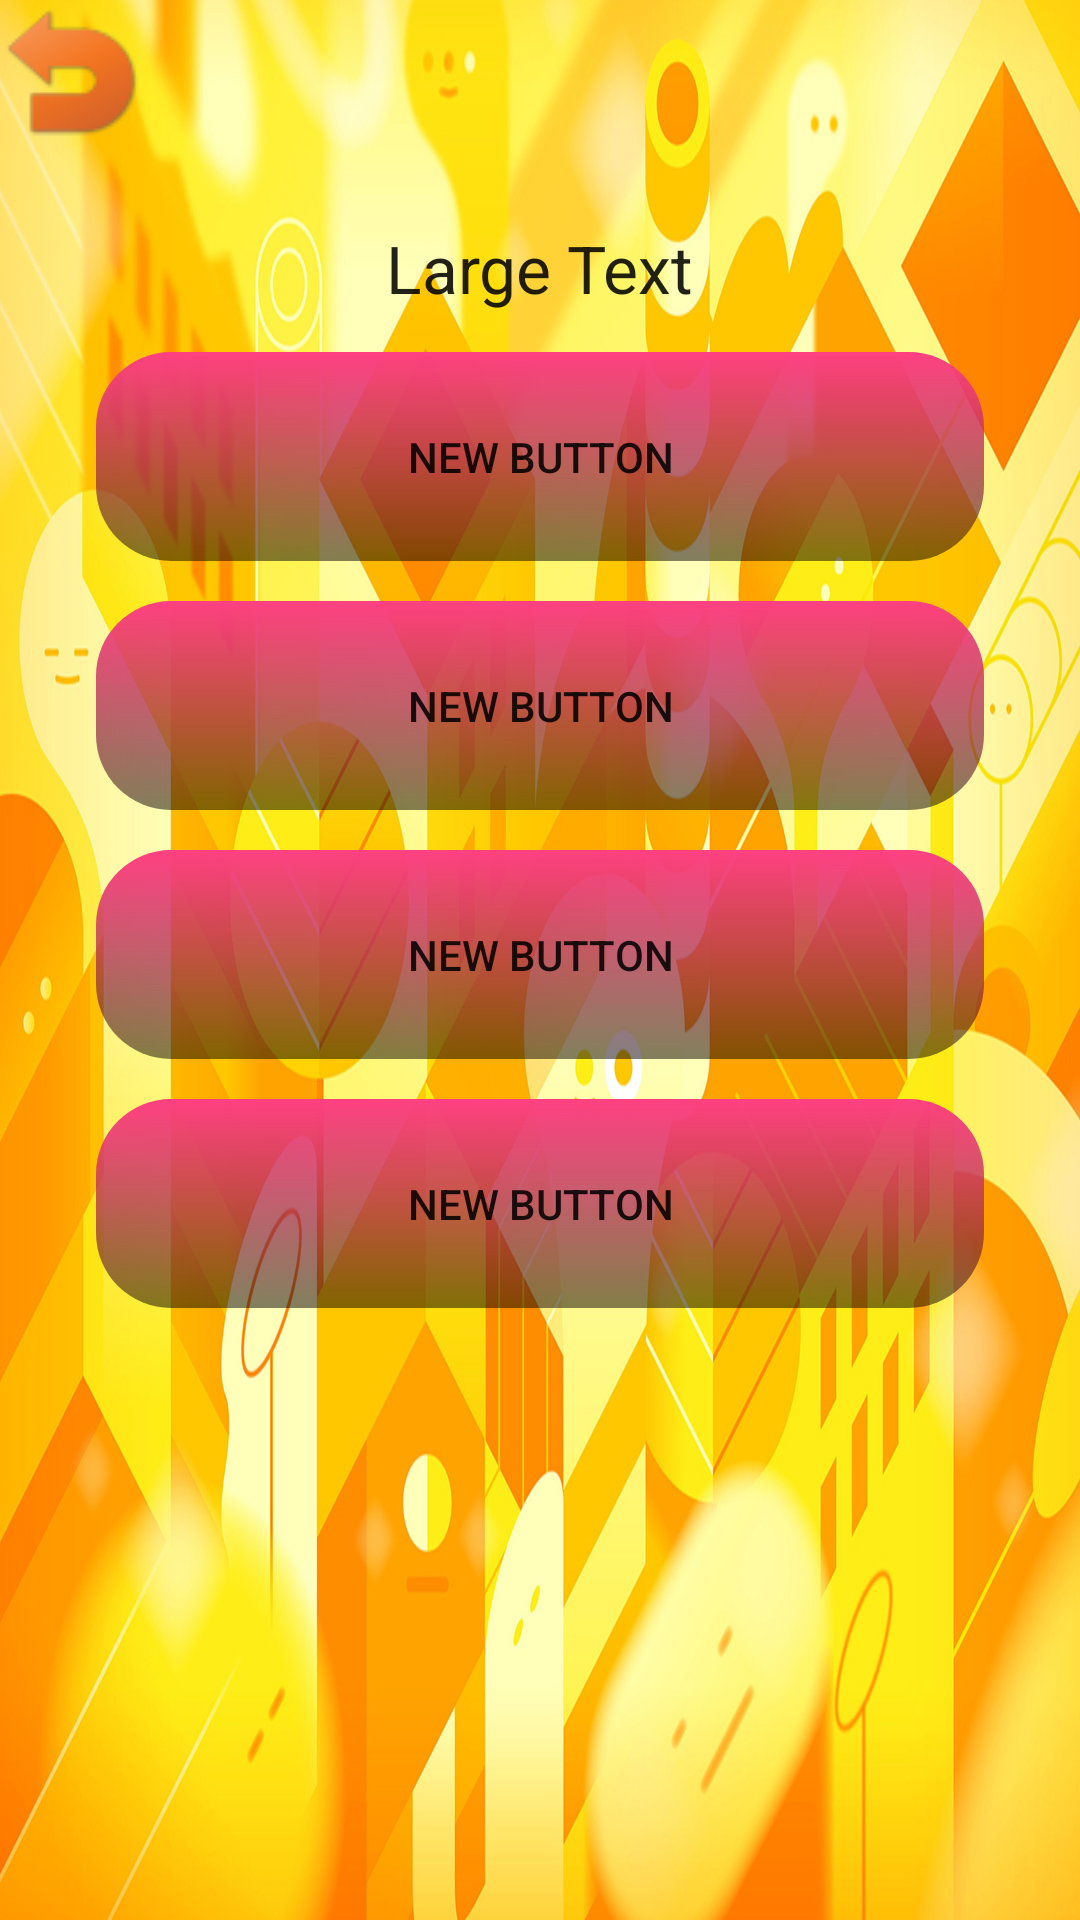

Layout XML and referenced resources for this Android screen:
<!-- AndroidManifest.xml: application theme MiTema -->
<!-- res/layout/frmpreguntas.xml -->
<?xml version="1.0" encoding="utf-8"?>
<LinearLayout xmlns:android="http://schemas.android.com/apk/res/android"
    android:orientation="vertical" android:layout_width="match_parent"
    android:layout_height="match_parent"
    android:background="@drawable/paperc"
    android:weightSum="1"
    >
    <ImageButton android:background="#00000000" android:layout_height="wrap_content" android:layout_width="wrap_content" android:id="@+id/btnvolvergirar" android:layout_alignParentTop="true" android:src="@drawable/volver" android:layout_alignParentRight="true"/>
    <TextView
        android:layout_marginTop="80px"
        android:layout_width="wrap_content"
        android:layout_height="wrap_content"
        android:textAppearance="?android:attr/textAppearanceLarge"
        android:text="Large Text"
        android:id="@+id/lblpregunta"
        android:layout_gravity="center_horizontal"
         />

    <Button
        android:layout_marginTop="40px"
        android:layout_width="296dp"
        android:layout_height="wrap_content"
        android:text="New Button"
        android:id="@+id/btnrespuesta1"
        android:layout_gravity="center_horizontal"
        android:layout_weight="0.07"
        android:background="@drawable/botonespreguntas"/>

    <Button
        android:layout_marginTop="40px"
        android:layout_width="296dp"
        android:layout_height="wrap_content"
        android:text="New Button"
        android:id="@+id/btnrespuesta2"
        android:layout_gravity="center_horizontal"
        android:layout_weight="0.07"
        android:background="@drawable/botonespreguntas"/>

    <Button
        android:layout_marginTop="40px"
        android:layout_width="296dp"
        android:layout_height="wrap_content"
        android:text="New Button"
        android:id="@+id/btnrespuesta3"
        android:layout_gravity="center_horizontal"
        android:layout_weight="0.07"
        android:background="@drawable/botonespreguntas"/>

    <Button
        android:layout_marginTop="40px"
        android:layout_width="296dp"
        android:layout_height="wrap_content"
        android:text="New Button"
        android:id="@+id/btnrespuesta4"
        android:layout_gravity="center_horizontal"
        android:layout_weight="0.07"
        android:background="@drawable/botonespreguntas"/>

</LinearLayout>
<!-- resources referenced by this layout -->
<resources>
  <!-- drawable botonespreguntas (drawable) -->
  <?xml version="1.0" encoding="utf-8"?>
  <shape xmlns:android="http://schemas.android.com/apk/res/android"
      android:shape="rectangle">
      <size android:width="50dp"
          android:height="50dp"></size>
  
      <corners android:radius="25dp"></corners>
  
      <gradient android:angle="270"
          android:useLevel="false"
          android:endColor="@color/class_zero_background"
          android:startColor="@color/colorAccent"
          android:gradientRadius="@dimen/activity_horizontal_margin"
          />
  
  
  </shape>
  <!-- drawable paperc: jpg bitmap (drawable, 518900 bytes) -->
  <!-- drawable volver: png bitmap (drawable, 2156 bytes) -->
  <style name="MiTema" parent="Theme.AppCompat.Light.NoActionBar">
  
          
          <item name="colorPrimary">@color/primary</item>
          <item name="colorPrimaryDark">@color/primary_dark</item>
          <item name="colorAccent">@color/accent</item>
  
      </style>
  <color name="class_zero_background">#7f040000</color>
  <color name="colorAccent">#FF4081</color>
  <dimen name="activity_horizontal_margin">16dp</dimen>
  <color name="primary">#2196F3</color>
  <color name="primary_dark">#1976D2</color>
  <color name="accent">#cddc39</color>
</resources>
